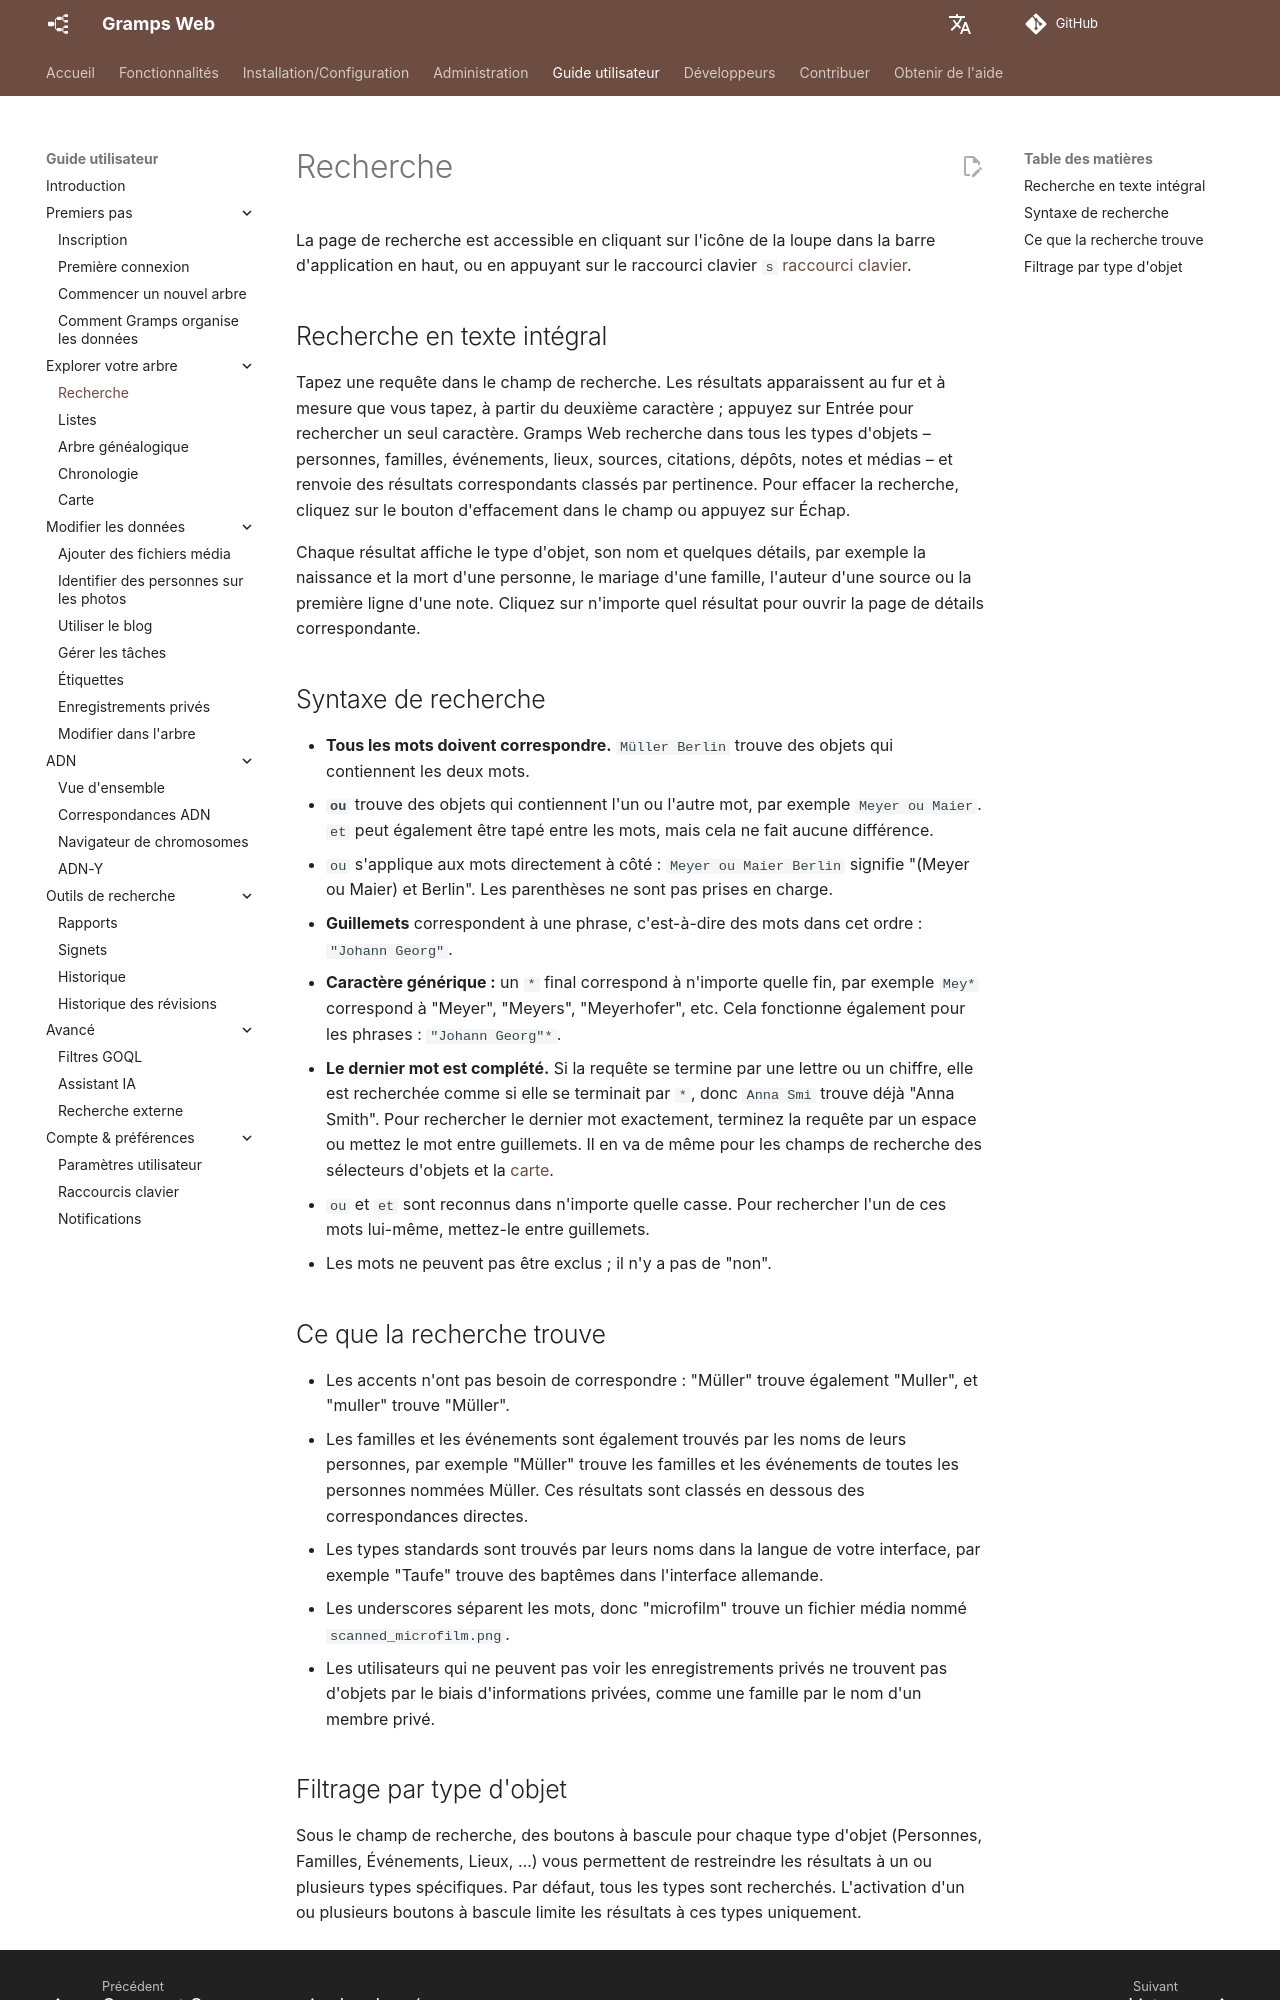

repository: gramps-project/gramps-web-docs · page: fr/user-guide/search/index.html · generator: mkdocs

# Recherche

La page de recherche est accessible en cliquant sur l'icône de la loupe dans la barre d'application en haut, ou en appuyant sur le raccourci clavier `s` [raccourci clavier](shortcuts.md).

## Recherche en texte intégral

Tapez une requête dans le champ de recherche. Les résultats apparaissent au fur et à mesure que vous tapez, à partir du deuxième caractère ; appuyez sur Entrée pour rechercher un seul caractère. Gramps Web recherche dans tous les types d'objets – personnes, familles, événements, lieux, sources, citations, dépôts, notes et médias – et renvoie des résultats correspondants classés par pertinence. Pour effacer la recherche, cliquez sur le bouton d'effacement dans le champ ou appuyez sur Échap.

Chaque résultat affiche le type d'objet, son nom et quelques détails, par exemple la naissance et la mort d'une personne, le mariage d'une famille, l'auteur d'une source ou la première ligne d'une note. Cliquez sur n'importe quel résultat pour ouvrir la page de détails correspondante.

## Syntaxe de recherche

- **Tous les mots doivent correspondre.** `Müller Berlin` trouve des objets qui contiennent les deux mots.
- **`ou`** trouve des objets qui contiennent l'un ou l'autre mot, par exemple `Meyer ou Maier`. `et` peut également être tapé entre les mots, mais cela ne fait aucune différence.
- `ou` s'applique aux mots directement à côté : `Meyer ou Maier Berlin` signifie "(Meyer ou Maier) et Berlin". Les parenthèses ne sont pas prises en charge.
- **Guillemets** correspondent à une phrase, c'est-à-dire des mots dans cet ordre : `"Johann Georg"`.
- **Caractère générique :** un `*` final correspond à n'importe quelle fin, par exemple `Mey*` correspond à "Meyer", "Meyers", "Meyerhofer", etc. Cela fonctionne également pour les phrases : `"Johann Georg"*`.
- **Le dernier mot est complété.** Si la requête se termine par une lettre ou un chiffre, elle est recherchée comme si elle se terminait par `*`, donc `Anna Smi` trouve déjà "Anna Smith". Pour rechercher le dernier mot exactement, terminez la requête par un espace ou mettez le mot entre guillemets. Il en va de même pour les champs de recherche des sélecteurs d'objets et la [carte](map.md#search).
- `ou` et `et` sont reconnus dans n'importe quelle casse. Pour rechercher l'un de ces mots lui-même, mettez-le entre guillemets.
- Les mots ne peuvent pas être exclus ; il n'y a pas de "non".

## Ce que la recherche trouve

- Les accents n'ont pas besoin de correspondre : "Müller" trouve également "Muller", et "muller" trouve "Müller".
- Les familles et les événements sont également trouvés par les noms de leurs personnes, par exemple "Müller" trouve les familles et les événements de toutes les personnes nommées Müller. Ces résultats sont classés en dessous des correspondances directes.
- Les types standards sont trouvés par leurs noms dans la langue de votre interface, par exemple "Taufe" trouve des baptêmes dans l'interface allemande.
- Les underscores séparent les mots, donc "microfilm" trouve un fichier média nommé `scanned_microfilm.png`.
- Les utilisateurs qui ne peuvent pas voir les enregistrements privés ne trouvent pas d'objets par le biais d'informations privées, comme une famille par le nom d'un membre privé.
